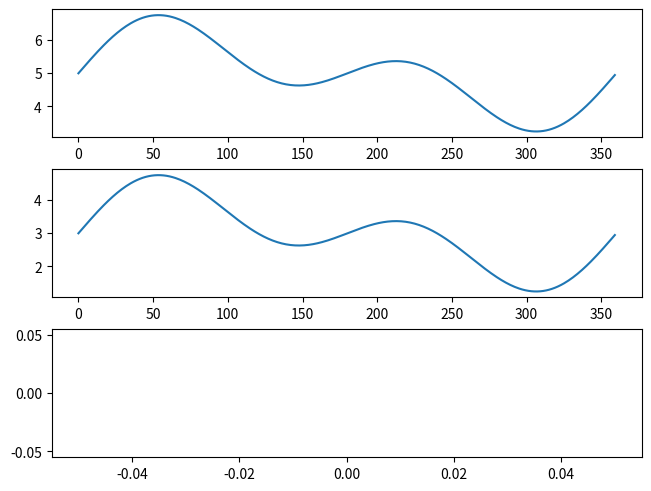

Write the Python code that produced this figure.
import numpy as np
import numpy.fft as fft
import matplotlib.pyplot as plt
from cmath import rect

def fourier_series(x, y, wn, n = None):
    # get FFT
    myfft = fft.fft(y, n)

    # kill higher freqs above wavenumber wn
    myfft[wn:-wn] = 0

    # make new series
    y2 = fft.ifft(myfft)

    fig, (inp, out) = plt.subplots(nrows = 1, ncols = 2, constrained_layout = True)
    inp.plot(x, y), out.plot(x, y2)   

    plt.show()


def tf_fftway(x, y1, y2, wn, n = None):

    # get FFT
    fft1 = np.fft.fft(y1)
    fft2 = np.fft.fft(y2)
    amp1 = np.abs(fft1)
    amp2 = np.abs(fft2)
    

    ang1 = np.angle(fft1)
    ang2 = np.angle(fft2)

    amp = amp2/amp1
    ang = ang2-ang1

    nprect = np.vectorize(rect)
    c = nprect(amp, np.deg2rad(ang))

    # make new series
    y3 = np.fft.ifft(c)

    fig, out = plt.subplots(nrows = 3, ncols = 1, constrained_layout = True)
    out[0].plot(x, y1)
    out[1].plot(x, y2)
    out[2].plot(x, y3)   

    plt.show()

if __name__=='__main__':

    x = np.array([float(i) for i in range(0, 360)])

    y1 = np.sin(2*np.pi/360*x) + np.sin(2*2*np.pi/360*x) + 5
    # fourier_series(x, y1, 3, 360)

    y2 = np.sin(2*np.pi/360*x) + np.sin(2*2*np.pi/360*x) + 3
    tf_fftway(x, y1, y2, 3, 360)
